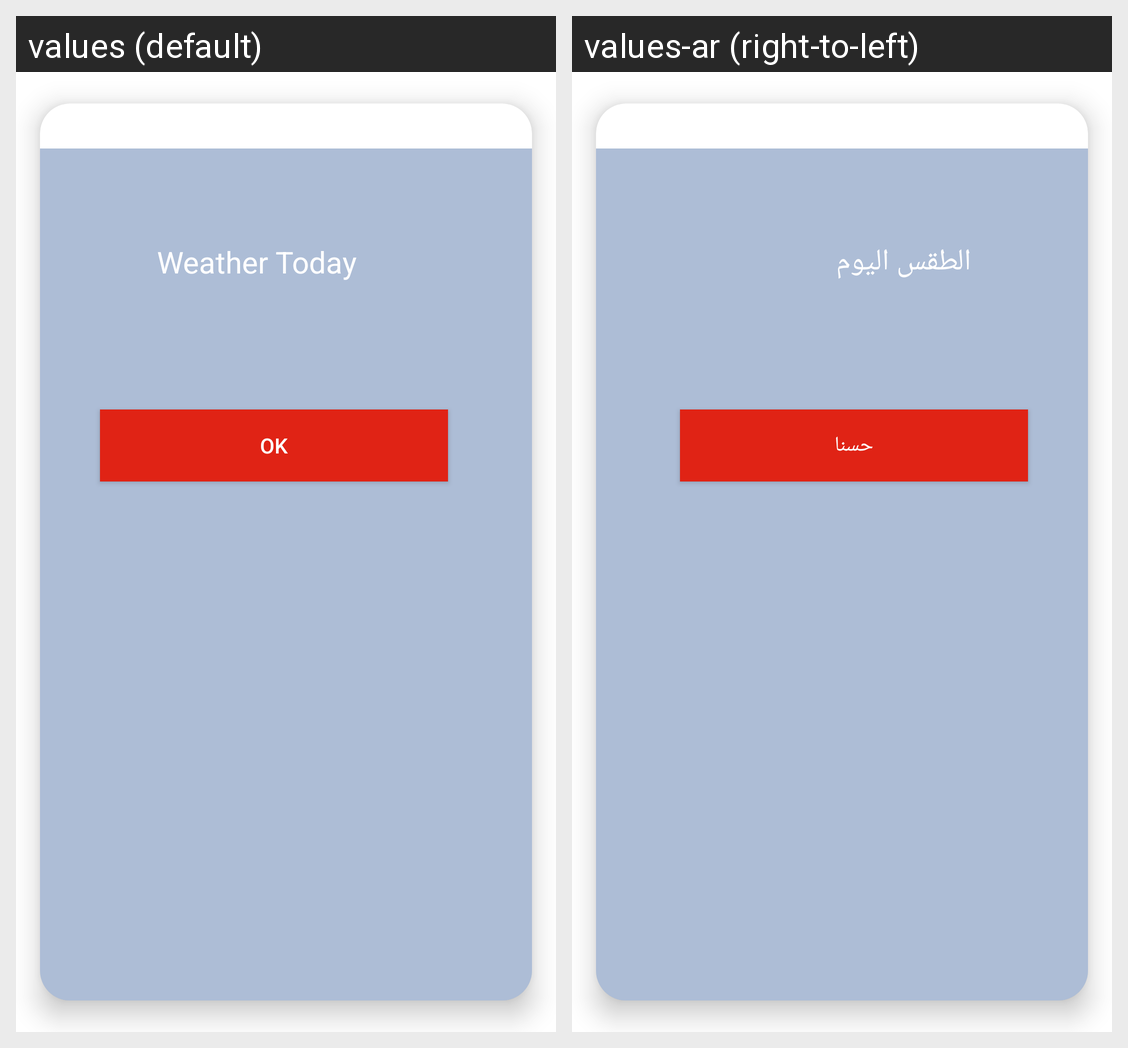

Here is an Android app screen in its default locale and in the app's own translations. Write out the translated-string differences for the strings that appear on this screen.
Android screen res/layout/alarm_dialoge.xml rendered under 2 locales, left to right: values (default), values-ar (right-to-left). Device: Nexus 5 (rendered at 1080×1920; each locale shown at half size, 540×960, under a caption strip naming it); theme Theme.Weather.
Strings drawn on this screen, with the default value and each locale's value (text and hints the layout hard-codes, and strings that could not be matched under every locale, appear in the picture but are not listed):

Weather
  values: Weather Today
  values-ar: الطقس اليوم

ok
  values: ok
  values-ar: حسنا
